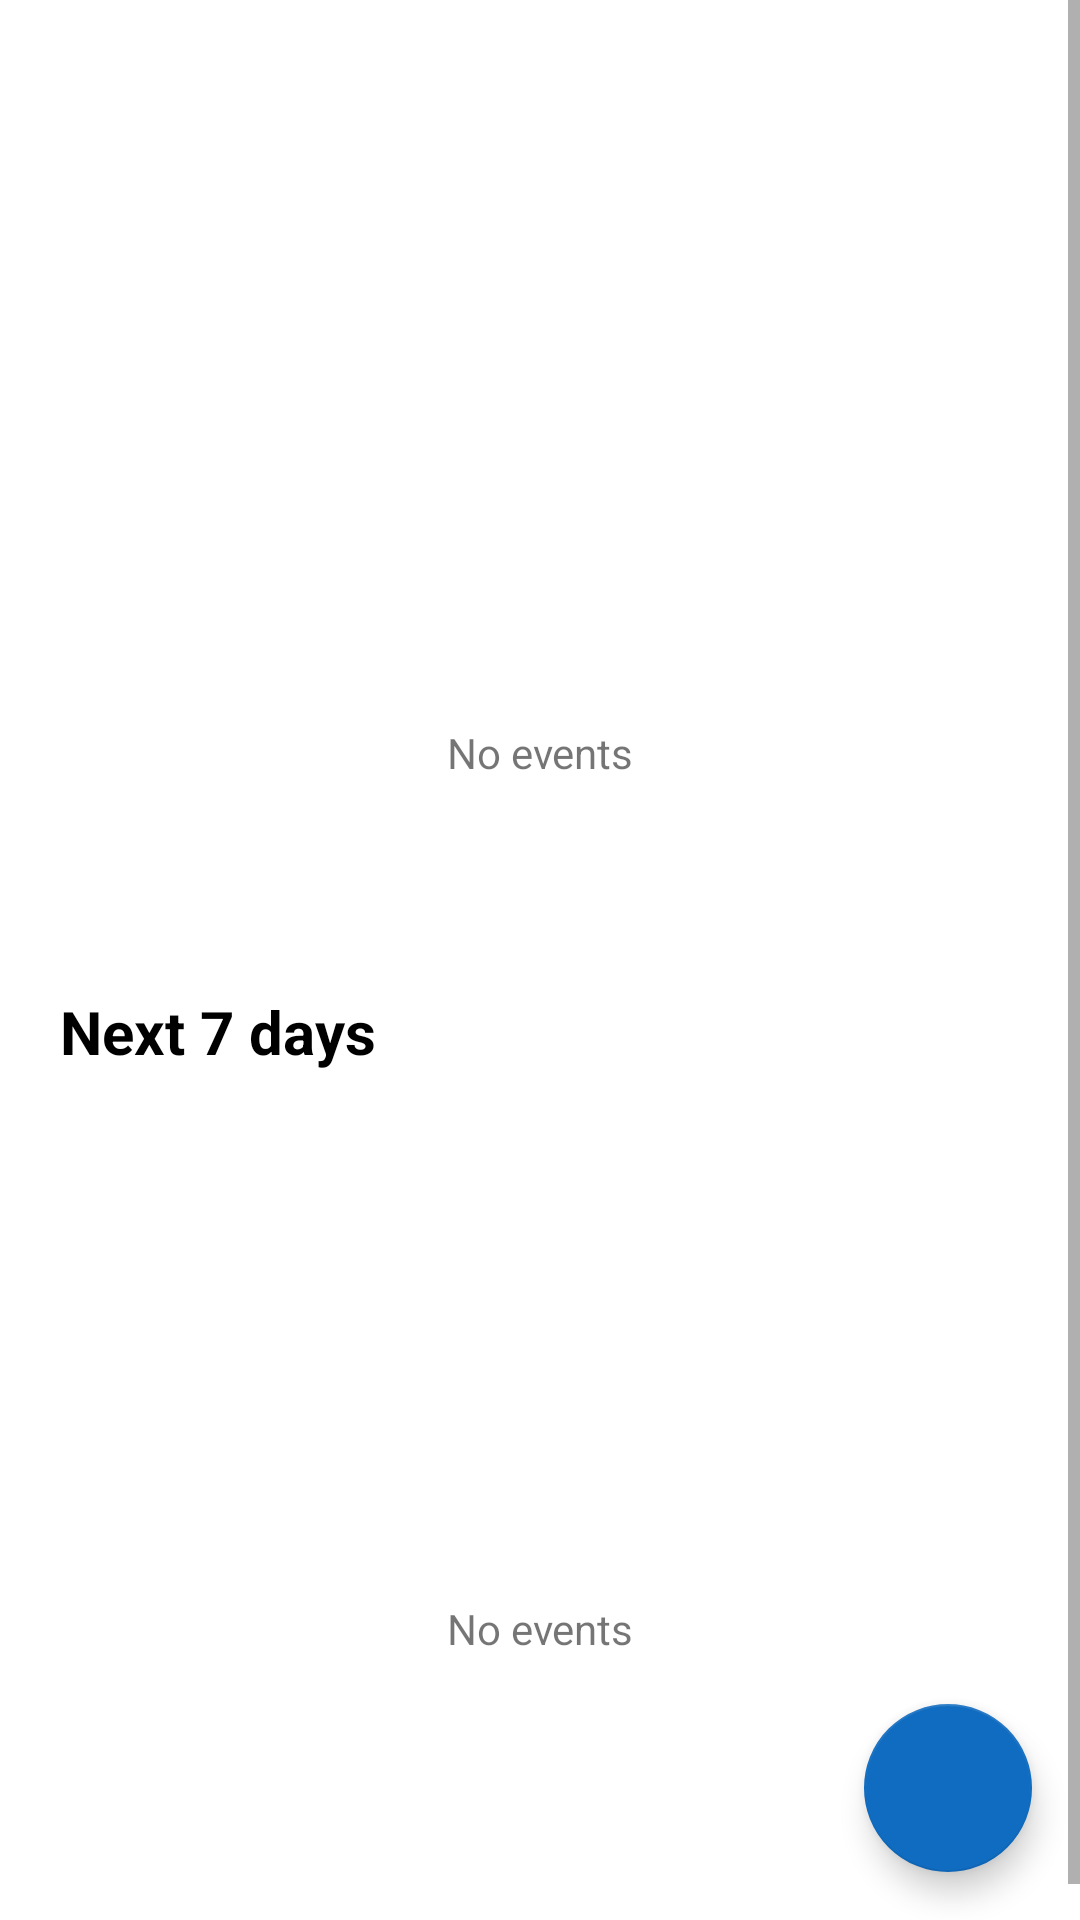

The Android layout XML behind this screen, and the referenced resources:
<!-- AndroidManifest.xml: application theme Theme.LearnUP -->
<!-- res/layout/fragment_dashboard.xml -->
<?xml version="1.0" encoding="utf-8"?>
<RelativeLayout xmlns:android="http://schemas.android.com/apk/res/android"
    xmlns:app="http://schemas.android.com/apk/res-auto"
    xmlns:tools="http://schemas.android.com/tools"
    android:layout_width="match_parent"
    android:layout_height="match_parent"
    tools:context=".ui.dashboard.DashboardFragment">

    <ScrollView
        android:layout_width="match_parent"
        android:layout_height="match_parent">

        <LinearLayout
            android:layout_width="match_parent"
            android:layout_height="wrap_content"
            android:orientation="vertical"
            android:layout_marginTop="20dp"
            android:layout_marginHorizontal="20dp"
            android:background="@color/white"
            android:paddingBottom="100dp">

            <RelativeLayout
                android:layout_width="match_parent"
                android:layout_height="wrap_content">

                <LinearLayout
                    android:id="@+id/textLayout"
                    android:layout_width="wrap_content"
                    android:layout_height="wrap_content"
                    android:orientation="vertical"
                    android:layout_alignParentStart="true"
                    android:layout_centerVertical="true">

                    <TextView
                        android:id="@+id/greeting"
                        android:layout_width="match_parent"
                        android:layout_height="wrap_content"
                        android:layout_marginBottom="10dp"/>

                    <TextView
                        android:id="@+id/taskAvailability"
                        android:layout_width="match_parent"
                        android:layout_height="wrap_content"
                        android:textColor="@color/black"
                        android:textStyle="bold"
                        android:textSize="20sp"/>

                    <TextView
                        android:id="@+id/taskCount"
                        android:layout_width="match_parent"
                        android:layout_height="wrap_content"
                        android:textColor="@color/blue"
                        android:textStyle="bold"
                        android:textSize="22sp"/>

                </LinearLayout>

                <ImageView
                    android:id="@+id/greetingImage"
                    android:alpha="0"
                    android:translationY="-80dp"
                    android:layout_width="60dp"
                    android:layout_height="60dp"
                    android:layout_alignParentEnd="true" />


            </RelativeLayout>

            <LinearLayout
                android:id="@+id/noEventsToday"
                android:layout_width="match_parent"
                android:layout_height="wrap_content"
                android:orientation="vertical"
                android:layout_marginTop="30dp"
                android:gravity="center"
                android:layout_alignParentBottom="true">

                <ImageView
                    android:layout_width="164dp"
                    android:layout_height="86dp"
                    android:src="@raw/no_event_vector"
                    android:layout_marginTop="20dp"/>

                <TextView
                    android:layout_width="match_parent"
                    android:layout_height="wrap_content"
                    android:gravity="center"
                    android:text="No events"/>

            </LinearLayout>



            <LinearLayout
                android:id="@+id/todayCardContainer"
                android:layout_width="match_parent"
                android:layout_height="wrap_content"
                android:orientation="vertical"
                android:paddingTop="10dp"
                android:layout_marginTop="30dp">



            </LinearLayout>








            <TextView
                android:id="@+id/task"
                android:layout_width="match_parent"
                android:layout_height="wrap_content"
                android:text="Next 7 days"
                android:textColor="@color/black"
                android:textStyle="bold"
                android:textSize="20sp"
                android:layout_marginTop="30dp"/>


            <LinearLayout
                android:id="@+id/upComingCardContainer"
                android:layout_width="match_parent"
                android:layout_height="wrap_content"
                android:orientation="vertical"
                android:paddingTop="10dp"
                android:layout_marginTop="30dp"/>


            <LinearLayout
                android:id="@+id/noUpComingEvents"
                android:layout_width="match_parent"
                android:layout_height="wrap_content"
                android:orientation="vertical"
                android:layout_marginTop="30dp"
                android:gravity="center">

                <ImageView
                    android:layout_width="164dp"
                    android:layout_height="86dp"
                    android:src="@raw/no_event_vector"
                    android:layout_marginTop="20dp"/>

                <TextView
                    android:layout_width="match_parent"
                    android:layout_height="wrap_content"
                    android:gravity="center"
                    android:text="No events"/>

            </LinearLayout>





        </LinearLayout>

    </ScrollView>


    <com.google.android.material.floatingactionbutton.FloatingActionButton
        android:id="@+id/add_event"
        android:layout_width="wrap_content"
        android:layout_height="wrap_content"
        android:layout_alignParentEnd="true"
        android:layout_alignParentBottom="true"
        android:layout_gravity="bottom|end"
        android:layout_marginStart="16dp"
        android:layout_marginTop="16dp"
        android:layout_marginEnd="16dp"
        android:layout_marginBottom="16dp"
        android:src="@drawable/baseline_add_24"
        app:backgroundTint="@color/blue"
        app:srcCompat="@drawable/baseline_add_24"
        app:tint="@color/white" />

</RelativeLayout>
<!-- resources referenced by this layout -->
<resources>
  <color name="black">#FF000000</color>
  <color name="blue">#106CC0</color>
  <color name="gray">#c4c4c4</color>
  <color name="white">#FFFFFFFF</color>
  <style name="Theme.LearnUP" parent="Theme.MaterialComponents.DayNight.DarkActionBar">
          
          <item name="colorPrimary">@color/blue</item>
          <item name="colorPrimaryVariant">@color/purple_700</item>
          <item name="colorOnPrimary">@color/white</item>
          
          <item name="colorSecondary">@color/teal_200</item>
          <item name="colorSecondaryVariant">@color/teal_700</item>
          <item name="colorOnSecondary">@color/black</item>
          
          <item name="android:statusBarColor">@color/white</item>
          <item name="android:windowLightStatusBar">false</item>
          
      </style>
  <color name="purple_700">#FF3700B3</color>
  <color name="teal_200">#106CC0</color>
  <color name="teal_700">#FF018786</color>
</resources>
